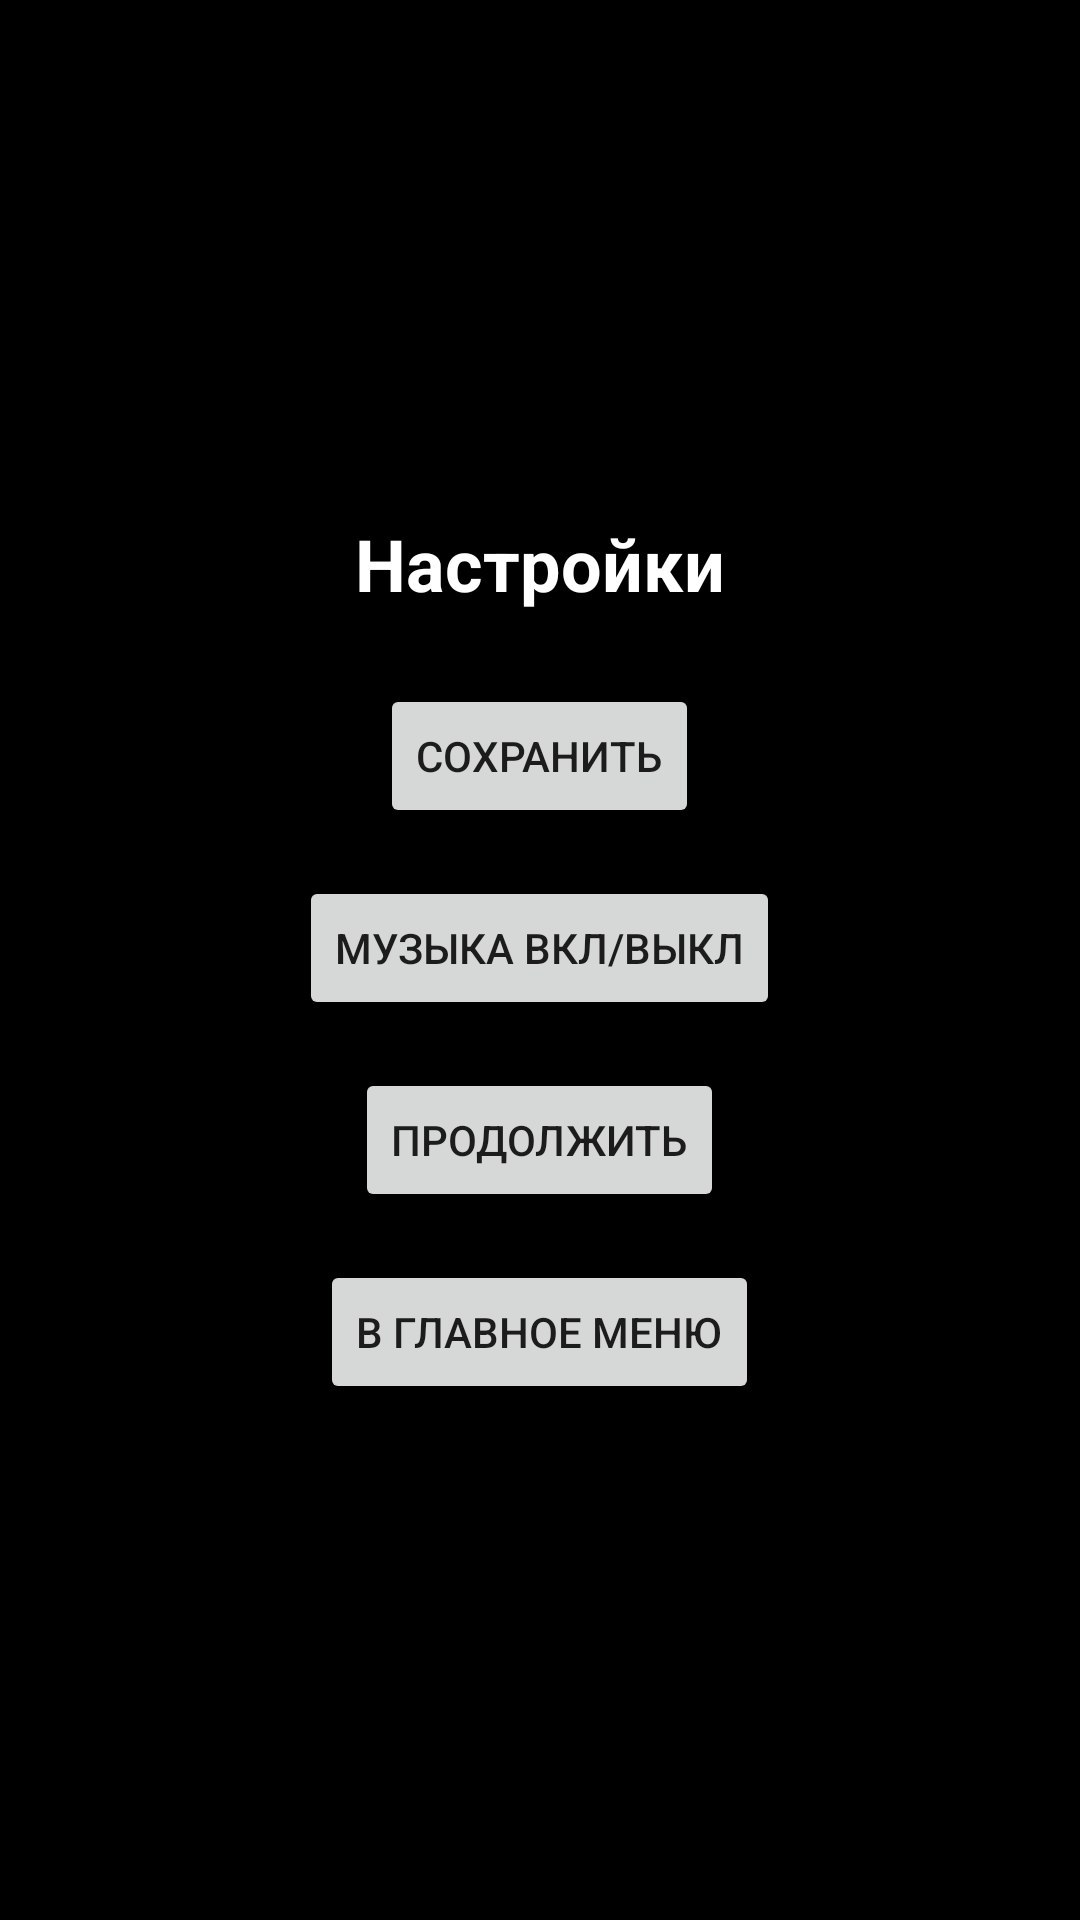

Layout XML and referenced resources for this Android screen:
<!-- AndroidManifest.xml: application theme Theme.HellInks -->
<!-- res/layout/settings_dialog.xml -->
<?xml version="1.0" encoding="utf-8"?>
<LinearLayout xmlns:android="http://schemas.android.com/apk/res/android"
    android:layout_width="match_parent"
    android:layout_height="wrap_content"
    android:orientation="vertical"
    android:padding="24dp"
    android:background="@color/black"
    android:gravity="center">

    <TextView
        android:layout_width="wrap_content"
        android:layout_height="wrap_content"
        android:text="@string/settings"
        android:textSize="24sp"
        android:textStyle="bold"
        android:textColor="@color/white"
        android:layout_marginBottom="24dp"/>

    <Button
        android:id="@+id/saveGameButton"
        android:layout_width="wrap_content"
        android:layout_height="wrap_content"
        android:text="@string/save_game"
        android:layout_marginBottom="16dp"/>

    <Button
        android:id="@+id/musicToggleButtonSettings"
        android:layout_width="wrap_content"
        android:layout_height="wrap_content"
        android:text="@string/toggle_music"
        android:layout_marginBottom="16dp"/>

    <Button
        android:id="@+id/continueGameButton"
        android:layout_width="wrap_content"
        android:layout_height="wrap_content"
        android:text="@string/continue_game"
        android:layout_marginBottom="16dp"/>

    <Button
        android:id="@+id/exitToMainMenuButton"
        android:layout_width="wrap_content"
        android:layout_height="wrap_content"
        android:text="@string/back_to_main_menu"/>

</LinearLayout>
<!-- resources referenced by this layout -->
<resources>
  <color name="black">#FF000000</color>
  <color name="white">#FFFFFFFF</color>
  <string name="back_to_main_menu">В главное меню</string>
  <string name="continue_game">Продолжить</string>
  <string name="save_game">Сохранить</string>
  <string name="settings">Настройки</string>
  <string name="toggle_music">Музыка Вкл/Выкл</string>
  <style name="Theme.HellInks" parent="Theme.MaterialComponents.DayNight.NoActionBar">
          
          <item name="colorPrimary">@color/purple_500</item>
          <item name="colorPrimaryVariant">@color/purple_700</item>
          <item name="colorOnPrimary">@color/white</item>
          <item name="colorSecondary">@color/teal_200</item>
          <item name="colorSecondaryVariant">@color/teal_700</item>
          <item name="colorOnSecondary">@color/black</item>
          
          <item name="android:statusBarColor">?attr/colorPrimaryVariant</item>
          
      </style>
  <color name="purple_500">#FF6200EE</color>
  <color name="purple_700">#FF3700B3</color>
  <color name="teal_200">#FF03DAC5</color>
  <color name="teal_700">#FF018786</color>
</resources>
